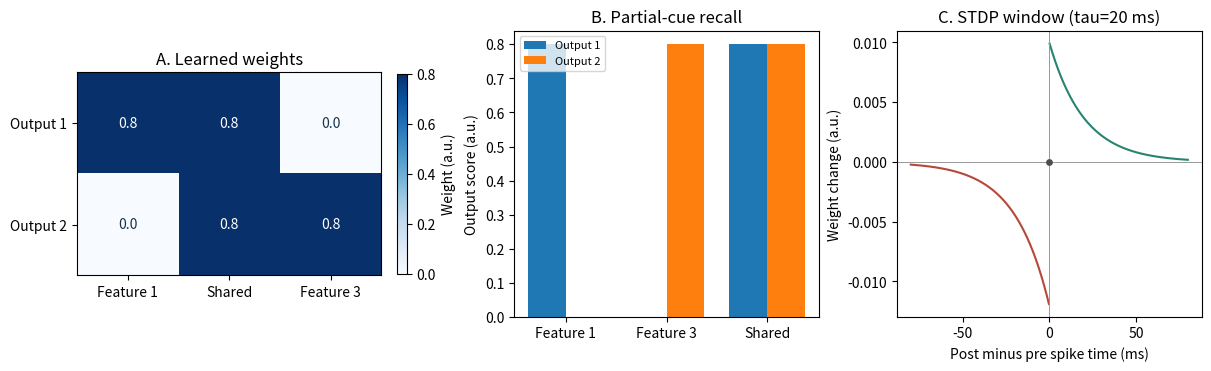

This chart was generated by the following Python code:
import numpy as np
import matplotlib.pyplot as plt

def train_association(patterns, paired_outputs, repetitions=8, learning_rate=0.1):
    """Apply an explicit Hebbian pairing list; W rows correspond to outputs."""
    X = np.asarray(patterns, dtype=float)
    Y = np.asarray(paired_outputs, dtype=float)
    if X.ndim != 2 or Y.ndim != 2 or X.shape[0] != Y.shape[0]:
        raise ValueError("Input and output pairings must have equal row counts.")
    if repetitions < 0 or int(repetitions) != repetitions or not np.isfinite(learning_rate) or learning_rate < 0:
        raise ValueError("Use nonnegative learning rate and integer repetitions.")
    W = np.zeros((Y.shape[1], X.shape[1]), dtype=float)
    for _ in range(int(repetitions)):
        for x, y in zip(X, Y):
            W += learning_rate * np.outer(y, x)
    return W

def pair_stdp(delta_ms, a_plus=0.01, a_minus=0.012, tau_ms=20.0):
    """Illustrative pair STDP, delta = t_post - t_pre (milliseconds)."""
    if not (np.isfinite(tau_ms) and tau_ms > 0):
        raise ValueError("STDP time constant must be positive.")
    delta_ms = np.asarray(delta_ms, dtype=float)
    return np.where(delta_ms > 0, a_plus * np.exp(-delta_ms/tau_ms),
                    np.where(delta_ms < 0, -a_minus * np.exp(delta_ms/tau_ms), 0.0))

BASELINE_PATTERNS = np.array([[1., 1., 0.], [0., 1., 1.]])
BASELINE_OUTPUTS = np.eye(2)
BASELINE_CUES = np.array([[1., 0., 0.], [0., 0., 1.], [0., 1., 0.]])
baseline_weights = train_association(BASELINE_PATTERNS, BASELINE_OUTPUTS)
baseline_scores = BASELINE_CUES @ baseline_weights.T
assert np.allclose(baseline_weights, [[0.8, 0.8, 0.], [0., 0.8, 0.8]])
assert np.allclose(baseline_scores, [[0.8, 0.], [0., 0.8], [0.8, 0.8]])
assert np.isclose(pair_stdp(10, tau_ms=20.), 0.01 * np.exp(-10/20))
assert pair_stdp(-10, tau_ms=20.) < 0 and pair_stdp(0, tau_ms=20.) == 0
print("Baseline checks passed for the original pairings and 20 ms STDP.")
print("Before learning, cue scores are zero; after learning:\n", baseline_scores)

# EDIT THESE to conduct your own experiments.
patterns = np.array([[1., 1., 0.], [0., 1., 1.]])
paired_outputs = np.eye(2)       # Try np.eye(2)[::-1] to swap output pairings.
cues = np.array([[1., 0., 0.], [0., 0., 1.], [0., 1., 0.]])
REPETITIONS = 8
LEARNING_RATE = 0.1
STDP_TAU_MS = 20.0               # Try 10.0 and 40.0.

weights = train_association(patterns, paired_outputs, REPETITIONS, LEARNING_RATE)
if cues.ndim != 2 or cues.shape[1] != weights.shape[1]:
    raise ValueError("Cue feature dimension must match the trained weights.")
scores = cues @ weights.T
assert weights.shape == (paired_outputs.shape[1], patterns.shape[1])
assert np.isfinite(weights).all() and np.isfinite(scores).all()
assert np.isclose(pair_stdp(10, tau_ms=STDP_TAU_MS),
                  0.01 * np.exp(-10.0 / STDP_TAU_MS))
assert pair_stdp(10, tau_ms=STDP_TAU_MS) > 0
assert pair_stdp(-10, tau_ms=STDP_TAU_MS) < 0
assert pair_stdp(0, tau_ms=STDP_TAU_MS) == 0

print("Weights (output rows × input features):\n", weights)
print("Partial-cue recall scores:\n", scores)
print(f"STDP tau = {STDP_TAU_MS:g} ms, delta-w(+10 ms) = "
      f"{float(pair_stdp(10, tau_ms=STDP_TAU_MS)):.6f}")
print("Shared features may create ambiguous scores. These are not probabilities.")

fig, axes = plt.subplots(1, 3, figsize=(12, 3.6), constrained_layout=True)
upper = max(0.8, float(np.max(weights)))
im = axes[0].imshow(weights, vmin=0, vmax=upper, cmap='Blues')
axes[0].set(xticks=np.arange(weights.shape[1]),
            xticklabels=['Feature 1', 'Shared', 'Feature 3'] if weights.shape[1] == 3 else
            [f'Feature {i+1}' for i in range(weights.shape[1])],
            yticks=np.arange(weights.shape[0]),
            yticklabels=[f'Output {i+1}' for i in range(weights.shape[0])],
            title='A. Learned weights')
for row in range(weights.shape[0]):
    for col in range(weights.shape[1]):
        axes[0].text(col, row, '%.1f' % weights[row, col], ha='center', va='center',
                     color='white' if weights[row, col] > upper/2 else '#17334c')
fig.colorbar(im, ax=axes[0], shrink=0.7, label='Weight (a.u.)')

x = np.arange(cues.shape[0])
width = 0.75 / scores.shape[1]
for j in range(scores.shape[1]):
    axes[1].bar(x - 0.375 + (j + 0.5)*width, scores[:, j], width,
                label=f'Output {j+1}')
axes[1].set(xticks=x, xticklabels=['Feature 1', 'Feature 3', 'Shared'] if len(cues) == 3
            else [f'Cue {i+1}' for i in x],
            ylabel='Output score (a.u.)', title='B. Partial-cue recall')
axes[1].legend(fontsize=8)

delta = np.linspace(-80, 80, 801)
for mask, color in [(delta < 0, '#b6483b'), (delta > 0, '#268471')]:
    axes[2].plot(delta[mask], pair_stdp(delta[mask], tau_ms=STDP_TAU_MS), color=color)
axes[2].scatter([0], [0], color='0.3', s=15, zorder=3)
axes[2].axhline(0, color='0.6', lw=0.7)
axes[2].axvline(0, color='0.6', lw=0.7)
axes[2].set(xlabel='Post minus pre spike time (ms)', ylabel='Weight change (a.u.)',
            title=f'C. STDP window (tau={STDP_TAU_MS:g} ms)')
plt.show()
